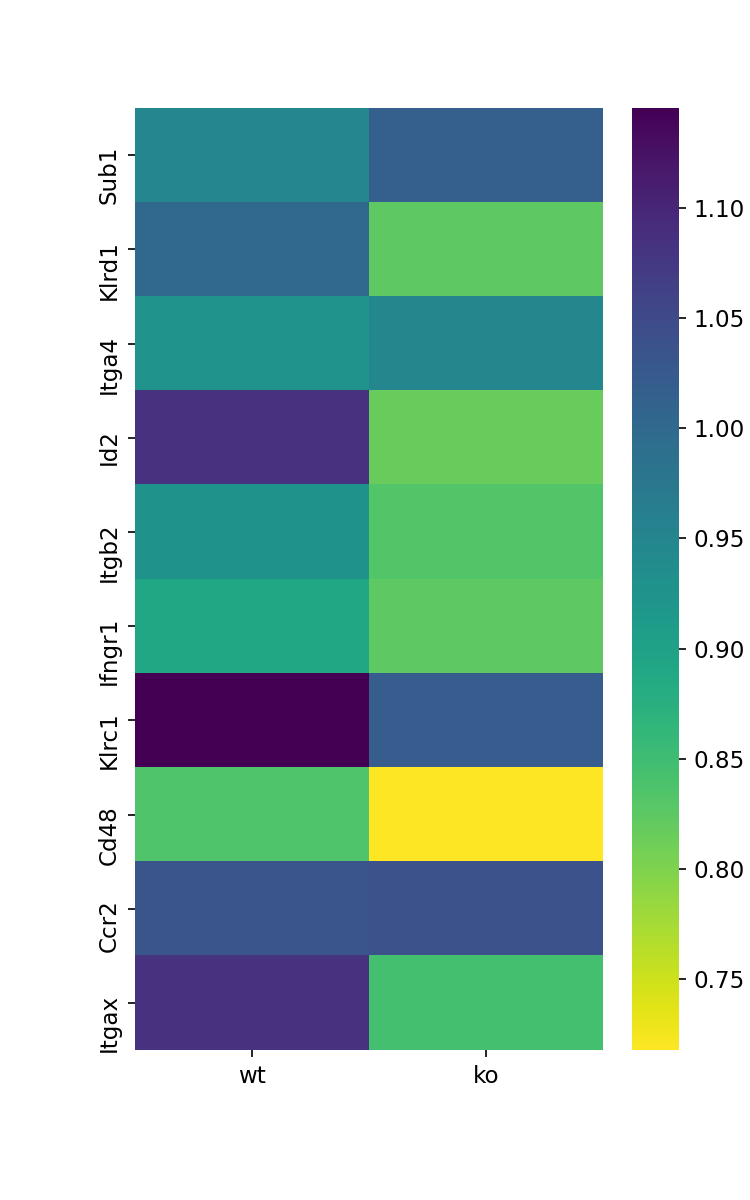

Source data for this figure (header and first rows):
, wt, ko
Sub1, 0.9494, 1.018
Klrd1, 1, 0.8241
Itga4, 0.9258, 0.9471
Id2, 1.084, 0.817
Itgb2, 0.9297, 0.8334
Ifngr1, 0.8906, 0.8244
Klrc1, 1.146, 1.022
Cd48, 0.8353, 0.7176
Ccr2, 1.034, 1.037
Itgax, 1.084, 0.8451
